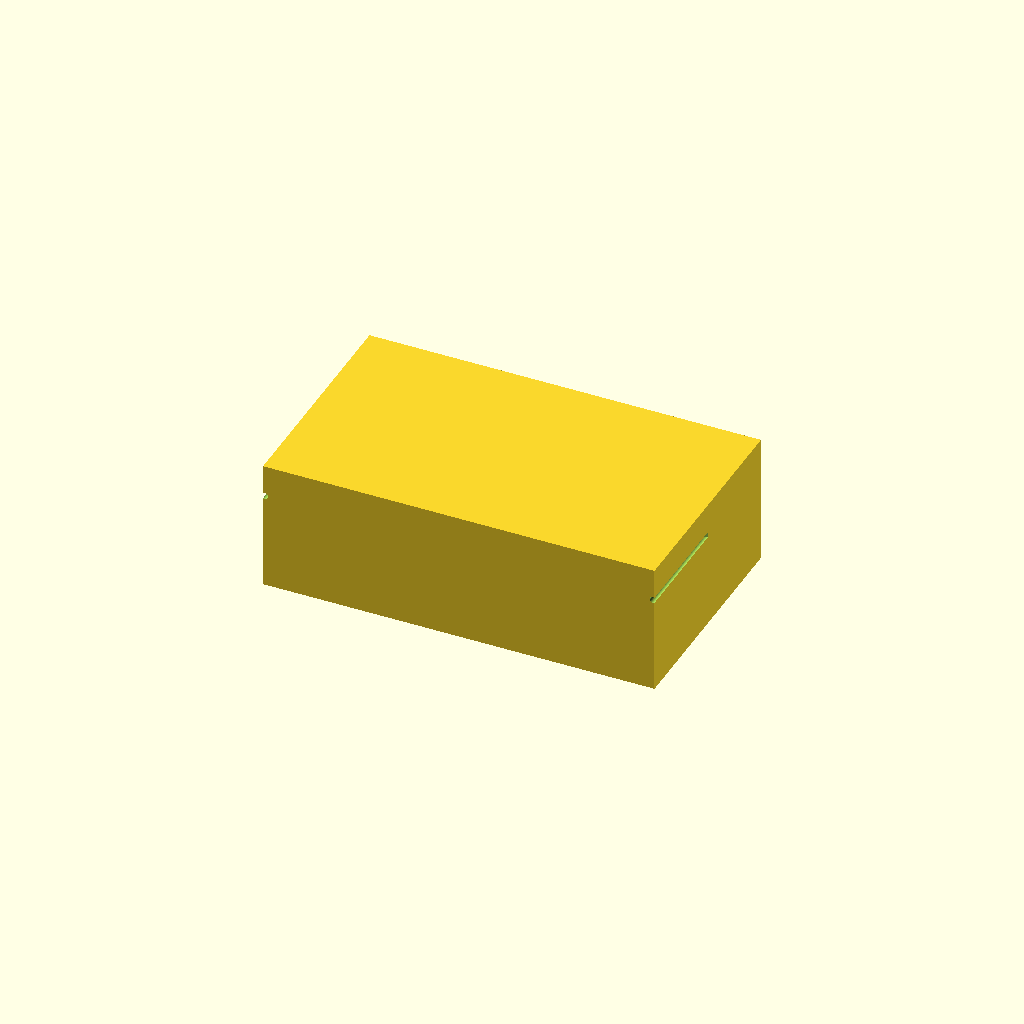
Cell 1: the model at its default parameters.
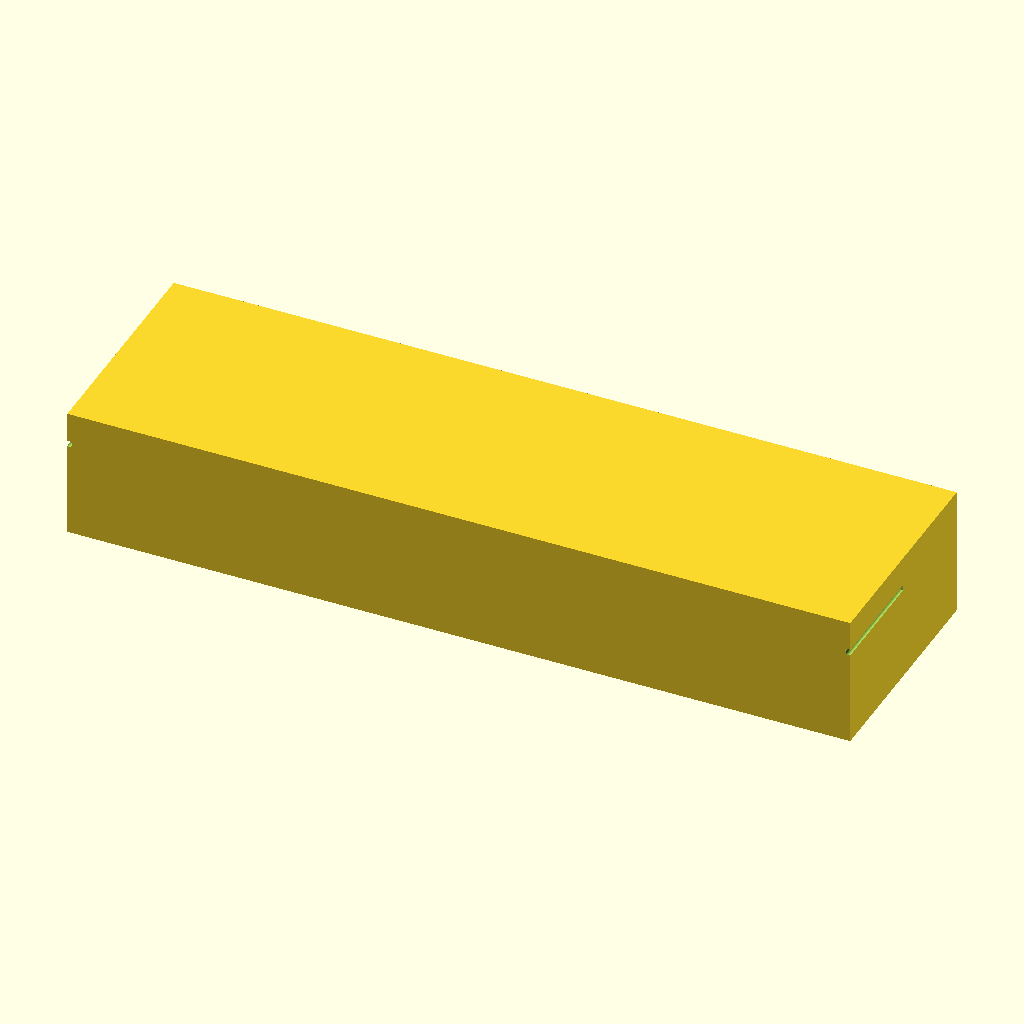
Cell 2: outer_x = 240 (everything else at default).
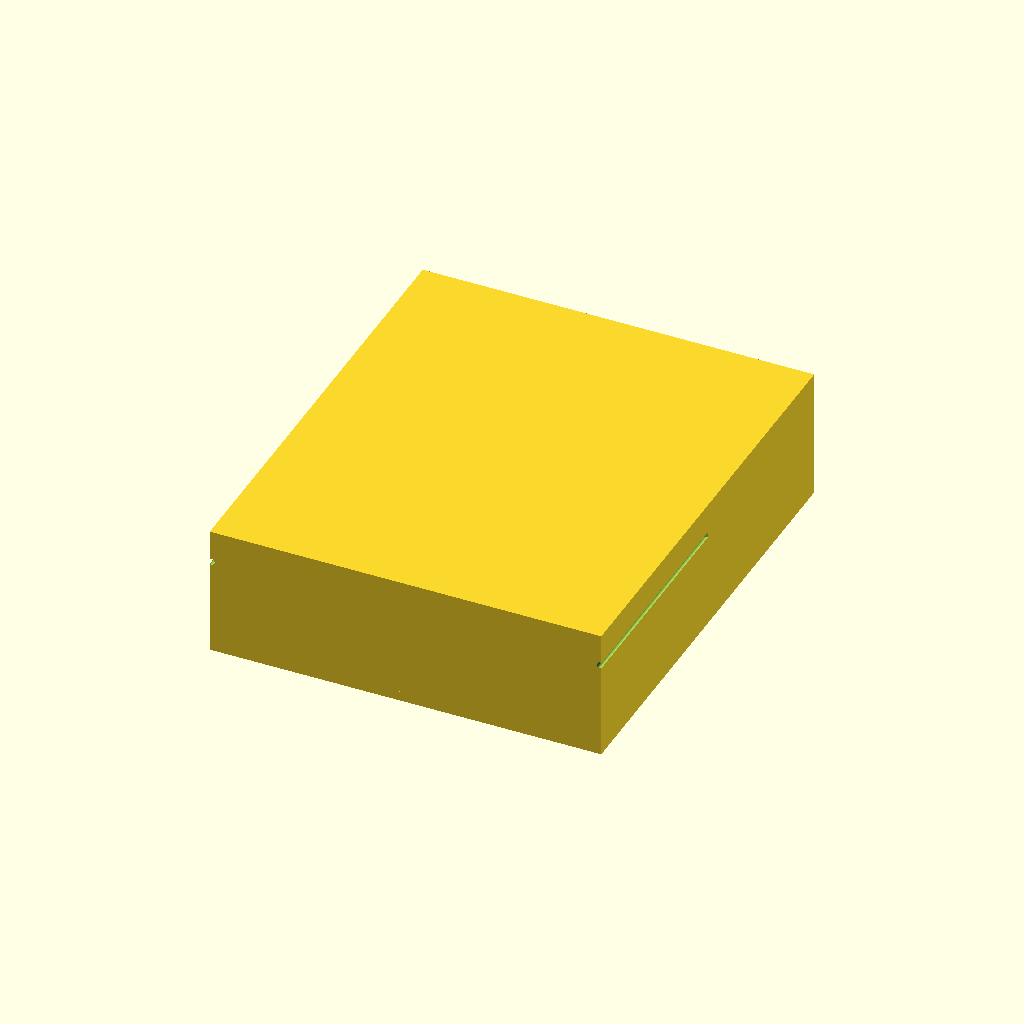
Cell 3 — outer_y set to 140, the other parameters unchanged.
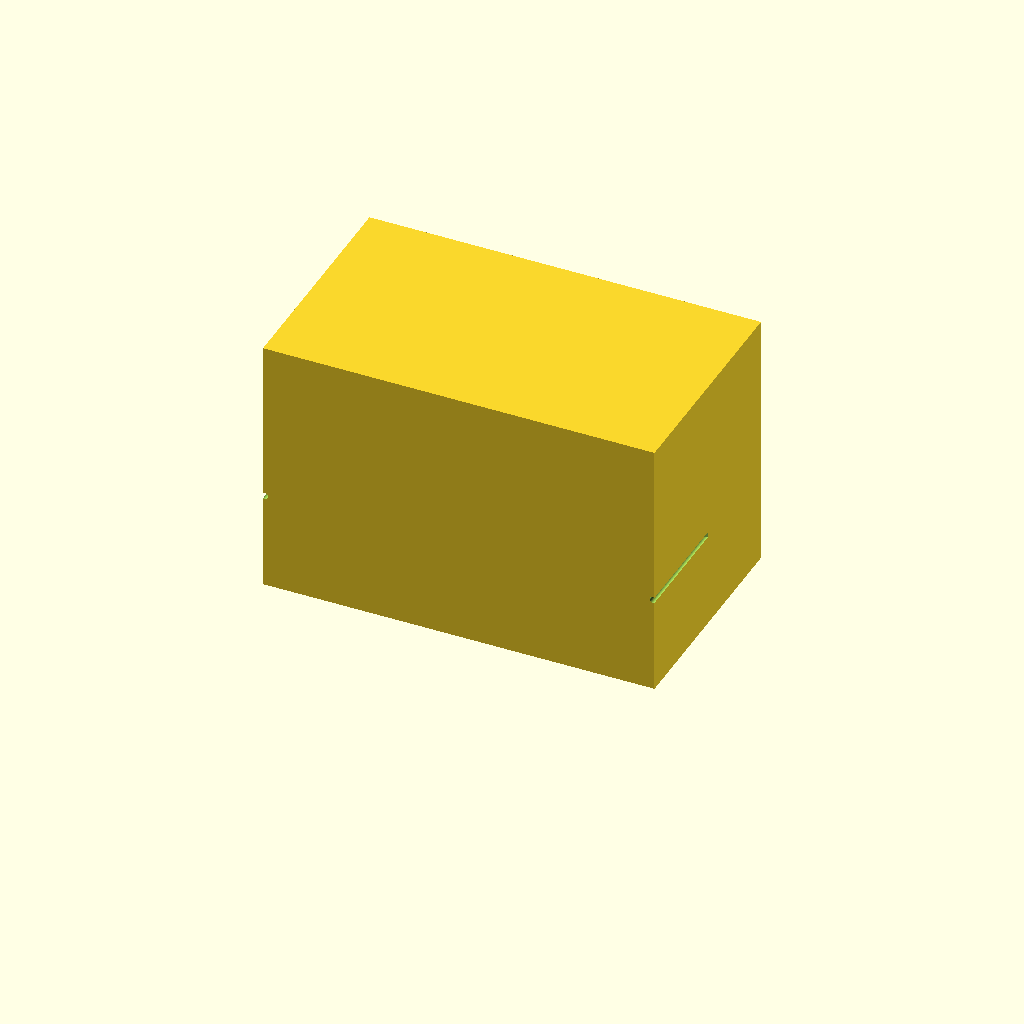
Cell 4: the same model with height = 80.
One fixed orthographic camera (rotation 55°, 0°, 25°; colour scheme Cornfield) for every cell.
Source of the model, bench/results/gpu-v11-g15/code/scadcoder-v11/mini_gel_tank_s6_a1.scad:
// Mini horizontal gel-electrophoresis box - buffer tank
// Print orientation: base on XY plane, open top facing +Z

// ---- Tank dimensions ----
outer_x = 120;   // outer length in X
outer_y = 70;    // outer width in Y
height  = 40;    // overall height in Z
wall    = 3;     // wall thickness
floor   = 3;     // floor thickness (bottom solid)

// ---- Platform dimensions ----
plat_len   = 60; // platform length in X (centred)
plat_w     = outer_y - 2*wall; // platform spans full inner width
plat_top_z = 13; // top of platform (inner floor + 10 mm)

// ---- Electrode holes ----
hole_d     = 2;  // hole diameter
hole_y     = 0;  // hole Y position
hole_z     = 30; // hole Z position
eps        = 0.5; // cutter overshoot past end walls

$fn = 64;

difference() {
    // Tank body
    union() {
        // Floor
        translate([-outer_x/2, -outer_y/2, 0])
            cube([outer_x, outer_y, floor]);
        // Walls (up to total height)
        translate([-outer_x/2, -outer_y/2, 0])
            cube([outer_x, outer_y, height]);
    }

    // Raised platform
    translate([-plat_len/2, -plat_w/2, floor])
        cube([plat_len, plat_w, plat_top_z - floor + 1]); // small overlap into floor

    // Electrode holes through end walls
    for (sx = [-1, 1])
        translate([sx * (outer_x/2 - eps), hole_y, hole_z])
            rotate([90, 0, 0])
                cylinder(d = hole_d, h = outer_x + 2*eps, $fn = 64);
}
Customizer parameters (derived from the source; name, type, default, range or options):
outer_x: number, default 120
outer_y: number, default 70
height: number, default 40
wall: number, default 3
floor: number, default 3
plat_len: number, default 60
plat_top_z: number, default 13
hole_d: number, default 2
hole_y: number, default 0
hole_z: number, default 30
eps: number, default 0.5
